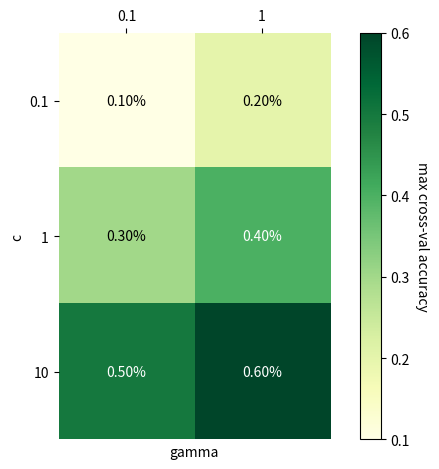

Generate this figure with matplotlib:
import numpy as np
import matplotlib.pyplot as plt
import matplotlib

"""
Copied from the Matplotlib documents
https://matplotlib.org/stable/gallery/images_contours_and_fields/image_annotated_heatmap.html
"""

def heatmap(data, row_labels, col_labels, ax:None|plt.Subplot=None,
            cbar_kw=None, cbarlabel="", **kwargs):
    """
    Create a heatmap from a numpy array and two lists of labels.

    Parameters
    ----------
    data
        A 2D numpy array of shape (M, N).
    row_labels
        A list or array of length M with the labels for the rows.
    col_labels
        A list or array of length N with the labels for the columns.
    ax
        A `matplotlib.axes.Axes` instance to which the heatmap is plotted.  If
        not provided, use current axes or create a new one.  Optional.
    cbar_kw
        A dictionary with arguments to `matplotlib.Figure.colorbar`.  Optional.
    cbarlabel
        The label for the colorbar.  Optional.
    **kwargs
        All other arguments are forwarded to `imshow`.
    """

    if ax is None:
        ax = plt.gca()

    if cbar_kw is None:
        cbar_kw = {}

    # Plot the heatmap
    im = ax.imshow(data, **kwargs)

    # Create colorbar
    cbar = ax.figure.colorbar(im, ax=ax, **cbar_kw)
    cbar.ax.set_ylabel(cbarlabel, rotation=-90, va="bottom")

    # Show all ticks and label them with the respective list entries.
    ax.set_xticks(np.arange(len(row_labels)), row_labels)
    ax.set_yticks(np.arange(len(col_labels)), col_labels)
    ax.set_xlabel('gamma')
    ax.set_ylabel('c')

    # Let the horizontal axes labeling appear on top.
    ax.tick_params(top=True, bottom=False,
                   labeltop=True, labelbottom=False)

    # Rotate the tick labels and set their alignment.
    # plt.setp(ax.get_xticklabels(), rotation=-30, ha="right",
    #          rotation_mode="anchor")

    # Turn spines off and create white grid.
    ax.spines[:].set_visible(False)

    # ax.set_xticks(np.arange(data.shape[1]+1)-.5, minor=True)
    # ax.set_yticks(np.arange(data.shape[0]+1)-.5, minor=True)
    ax.grid(which="minor", color="w", linestyle='-', linewidth=3)
    ax.tick_params(which="minor", bottom=False, left=False)

    return im, cbar


def annotate_heatmap(im, data=None, valfmt="{x:.2f}",
                     textcolors=("black", "white"),
                     threshold=None, **textkw):
    """
    A function to annotate a heatmap.

    Parameters
    ----------
    im
        The AxesImage to be labeled.
    data
        Data used to annotate.  If None, the image's data is used.  Optional.
    valfmt
        The format of the annotations inside the heatmap.  This should either
        use the string format method, e.g. "$ {x:.2f}", or be a
        `matplotlib.ticker.Formatter`.  Optional.
    textcolors
        A pair of colors.  The first is used for values below a threshold,
        the second for those above.  Optional.
    threshold
        Value in data units according to which the colors from textcolors are
        applied.  If None (the default) uses the middle of the colormap as
        separation.  Optional.
    **kwargs
        All other arguments are forwarded to each call to `text` used to create
        the text labels.
    """

    if not isinstance(data, (list, np.ndarray)):
        data = im.get_array()

    # Normalize the threshold to the images color range.
    if threshold is not None:
        threshold = im.norm(threshold)
    else:
        threshold = im.norm(data.max())/2.

    # Set default alignment to center, but allow it to be
    # overwritten by textkw.
    kw = dict(horizontalalignment="center",
              verticalalignment="center")
    kw.update(textkw)

    # Get the formatter in case a string is supplied
    if isinstance(valfmt, str):
        valfmt = matplotlib.ticker.StrMethodFormatter(valfmt)

    # Loop over the data and create a `Text` for each "pixel".
    # Change the text's color depending on the data.
    texts = []
    for i in range(data.shape[0]):
        for j in range(data.shape[1]):
            kw.update(color=textcolors[int(im.norm(data[i, j]) > threshold)])
            text = im.axes.text(j, i, valfmt(data[i, j], None), **kw)
            texts.append(text)

    return texts


if __name__ == "__main__":

    cost = [10 ** i for i in range(-1, 2)]
    gamma = [10 ** i for i in range(-1, 1)]
    data = [[0.1, 0.2],
            [0.3, 0.4],
            [0.5, 0.6]


            ]
    fig, ax = plt.subplots()

    im, cbar = heatmap(data, gamma, cost, ax=ax,
                       cmap="YlGn", cbarlabel="max cross-val accuracy")
    texts = annotate_heatmap(im, valfmt="{x:.2f}%")

    fig.tight_layout()
    plt.show()
